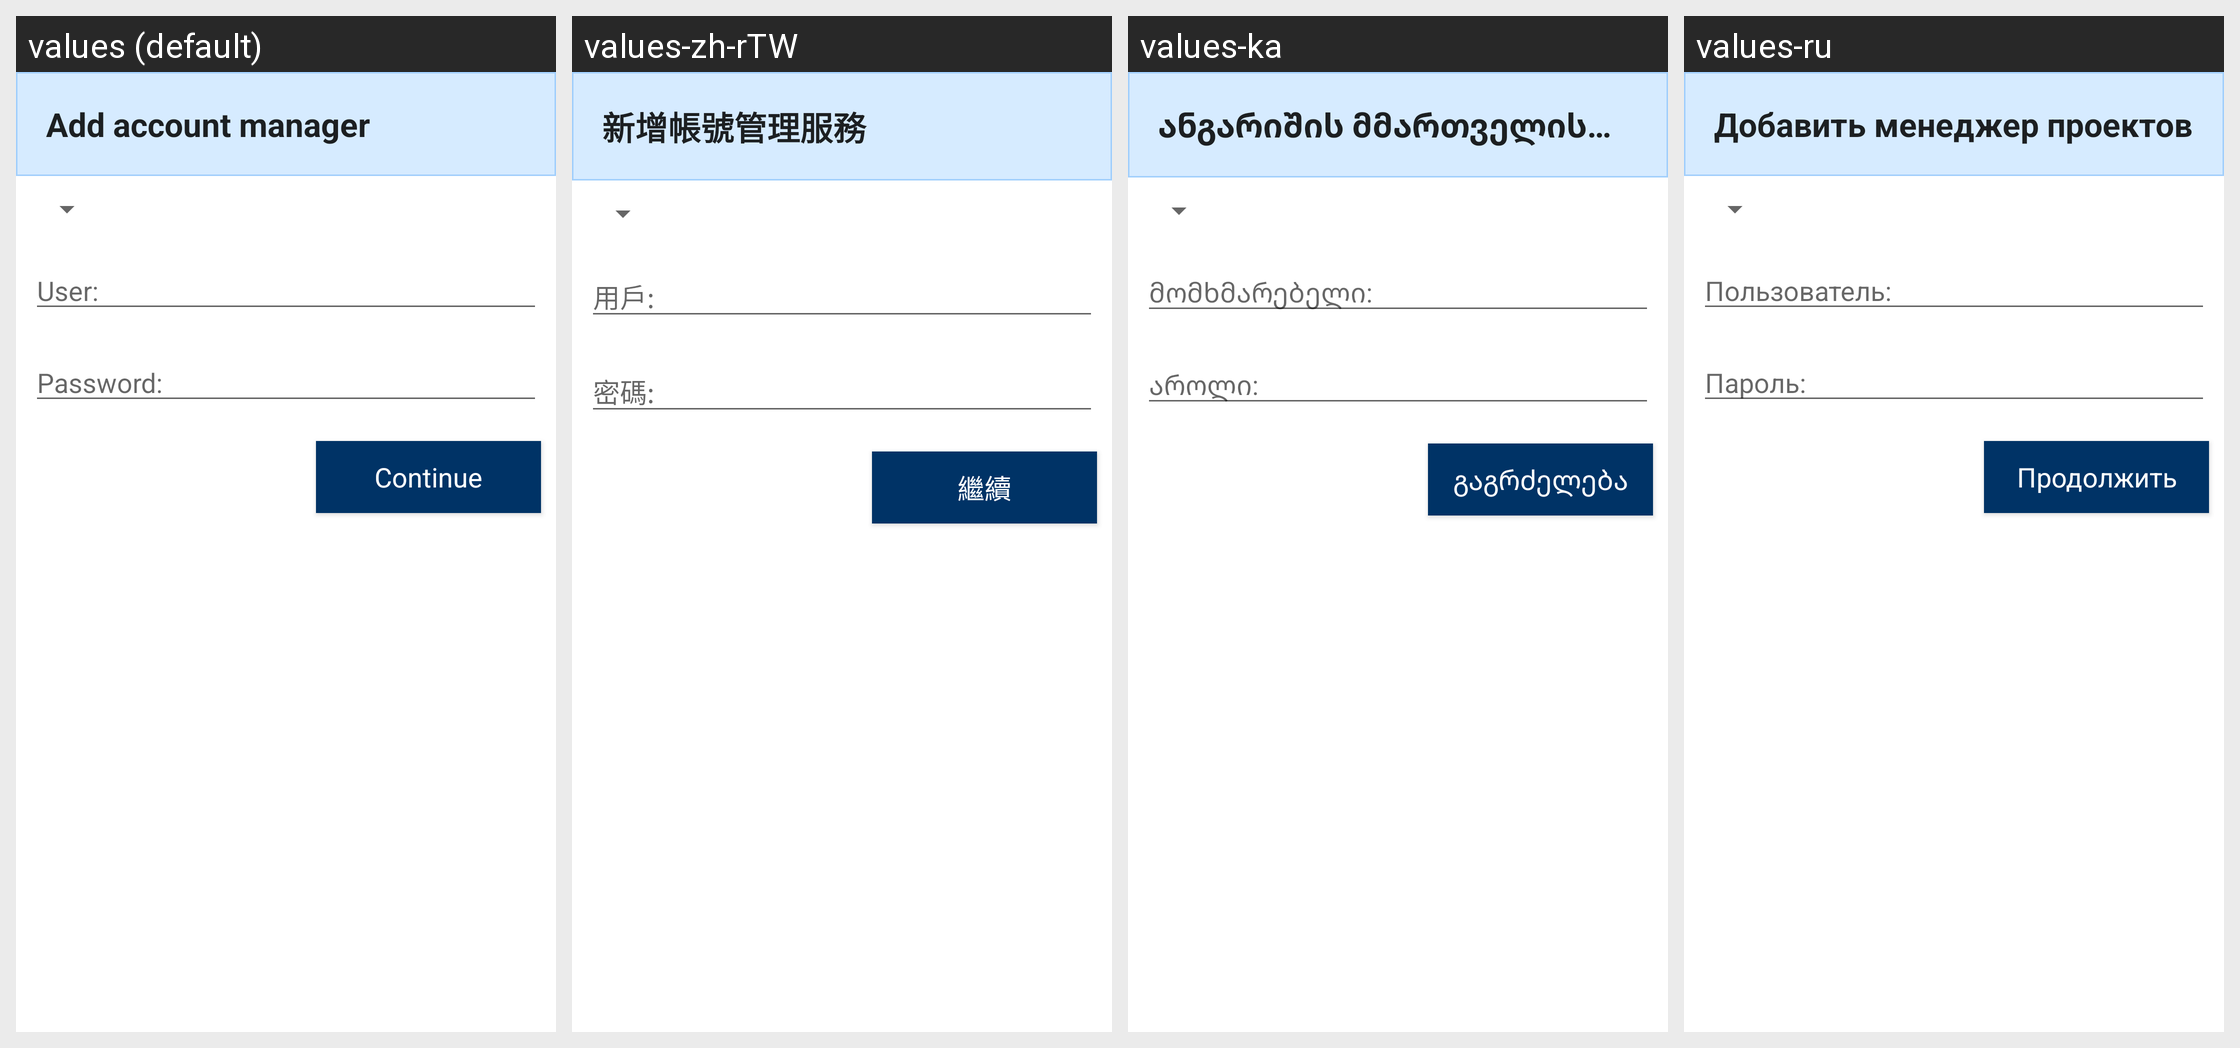

For this localized Android screen grid, give each drawn string resource with its value in every locale shown.
Android screen res/layout/attach_project_acctmgr_dialog.xml rendered under 4 locales, left to right: values (default), values-zh-rTW, values-ka, values-ru. Device: Nexus 5 (rendered at 1080×1920; each locale shown at half size, 540×960, under a caption strip naming it); theme Theme.Styled.
Other locales in the repository, not shown: values-bg, values-ca, values-cs, values-da, values-de, values-el, values-en, values-es, values-fi, values-fr, values-he, values-hr, values-hu, values-it-rIT, values-ja, values-ko, values-lt, values-nl, values-pl, values-pt-rBR, values-pt-rPT, values-ro, values-ru-rRU, values-sk, values-sl, values-sv, values-tr, values-uk, values-zh-rCN.
Strings drawn on this screen, with the default value and each locale's value (text and hints the layout hard-codes, and strings that could not be matched under every locale, appear in the picture but are not listed):

attachproject_acctmgr_header
  values: Add account manager
  values-zh-rTW: 新增帳號管理服務
  values-ka: ანგარიშის მმართველის დამატება
  values-ru: Добавить менеджер проектов

attachproject_acctmgr_header_name
  values: User:
  values-zh-rTW: 用戶:
  values-ka: მომხმარებელი:
  values-ru: Пользователь:

attachproject_acctmgr_header_pwd
  values: Password:
  values-zh-rTW: 密碼:
  values-ka: აროლი:
  values-ru: Пароль:

generic_button_continue
  values: Continue
  values-zh-rTW: 繼續
  values-ka: გაგრძელება
  values-ru: Продолжить
